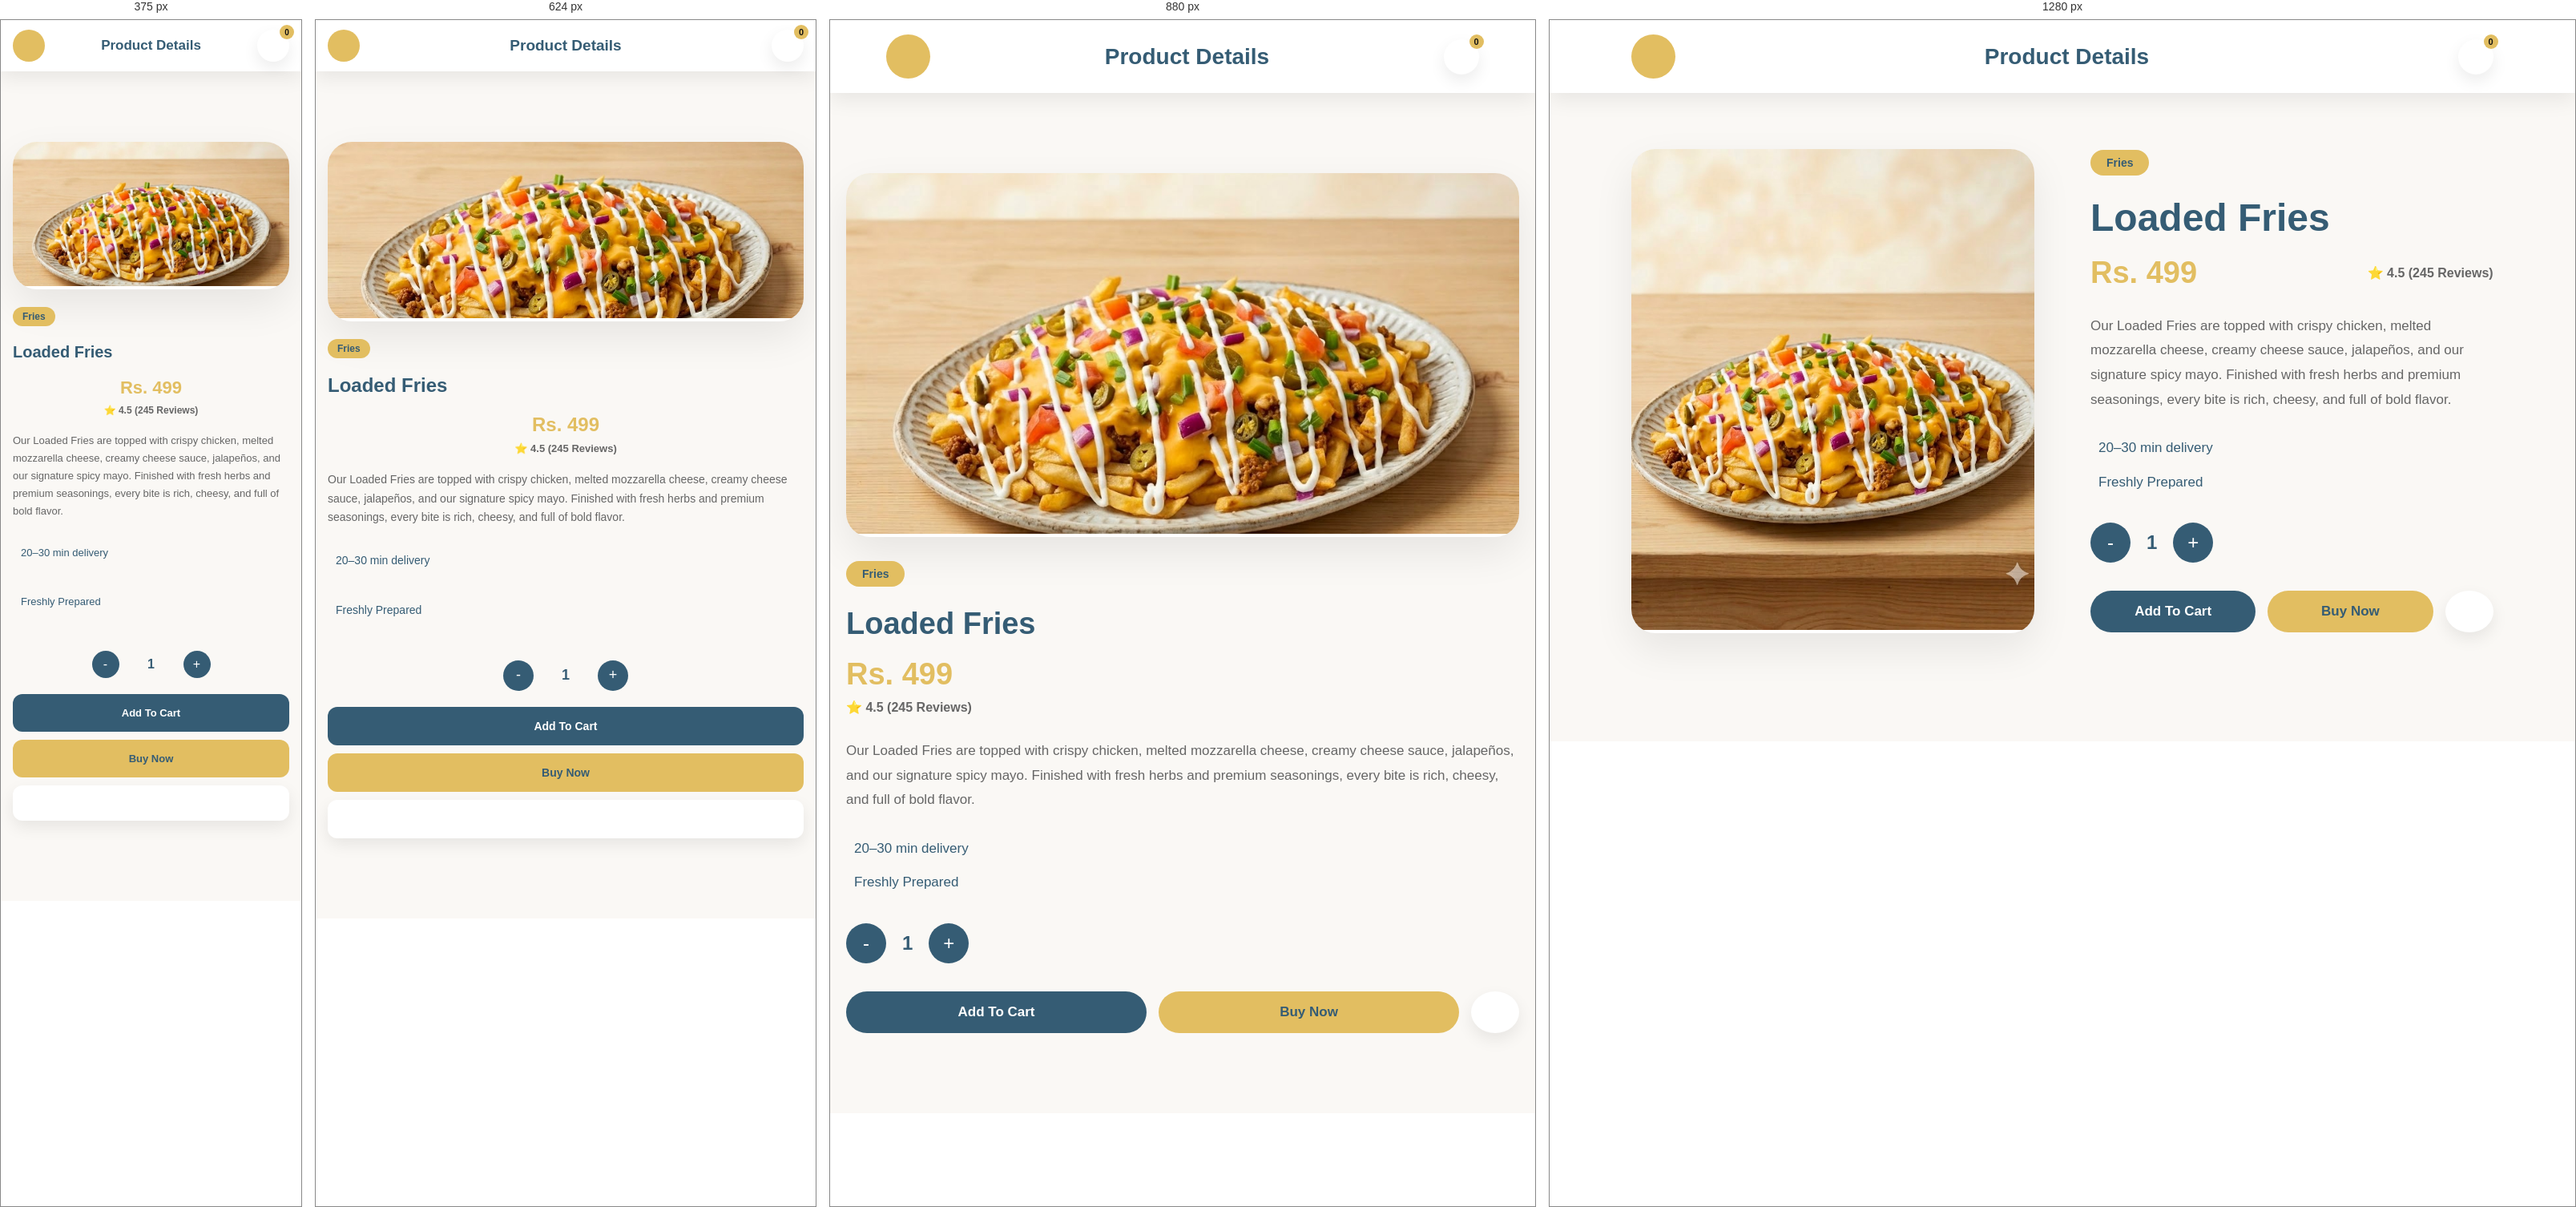
Rendered at 375 px, 624 px, 880 px and 1280 px, left to right.

<!-- file: item7.html -->
<!DOCTYPE html>
<html lang="en">

<head>

<meta charset="UTF-8">
<meta name="viewport" content="width=device-width, initial-scale=1.0">

<title>Loaded Fries</title>

<link rel="stylesheet" href="product.css">

<link href="https://fonts.googleapis.com/css2?family=Poppins:wght@300;400;500;600;700;800&display=swap" rel="stylesheet">

<link rel="stylesheet"
href="https://cdnjs.cloudflare.com/ajax/libs/font-awesome/6.7.2/css/all.min.css">

</head>

<body>

<header class="product-navbar">

    <a href="menu.html" class="back-btn">
        <i class="fa-solid fa-arrow-left"></i>
    </a>

    <h2>Product Details</h2>

    <a href="cart.html" class="cart-link">

    <i class="fa-solid fa-cart-shopping"></i>

    <span id="cartBadge">0</span>

</a>

</header>

<section class="product-page">

<div class="product-image">

<img src="item-5.jpg" alt="Loaded Fries">

</div>

<div class="product-details">

<span class="category">Fries</span>

<h1>Loaded Fries</h1>

<div class="price-rating">

    <h2>Rs. 499</h2>

    <span>⭐ 4.5 (245 Reviews)</span>

</div>

<p>
Our Loaded Fries are topped with crispy chicken, melted mozzarella cheese, creamy cheese sauce, jalapeños, and our signature spicy mayo. Finished with fresh herbs and premium seasonings, every bite is rich, cheesy, and full of bold flavor.
</p>

<div class="delivery-info">

    <p><i class="fa-solid fa-clock"></i> 20–30 min delivery</p>

    <p><i class="fa-solid fa-fire"></i> Freshly Prepared</p>

</div>

<div class="quantity">

    <button onclick="changeQty(-1)">-</button>

    <span id="qty">1</span>

    <button onclick="changeQty(1)">+</button>

</div>

<div class="product-buttons">

    <button class="cart-btn" onclick="addToCart()">
        Add To Cart
    </button>

    <button class="buy-btn" onclick="buyNow()">
        Buy Now
    </button>

    <button class="wish-btn" onclick="toggleWishlist(this)">
        <i class="fa-regular fa-heart"></i>
    </button>

</div>

</div>

</section>

<script src="product.js"></script>

</body>

</html>


/* @media block from product.css */
@media(max-width:992px){

.product-page{

    grid-template-columns:1fr;

    gap:50px;
}

.product-image img{

    height:450px;
}

.product-details h1{

    font-size:38px;
}

.price-rating{

    flex-direction:column;

    align-items:flex-start;

    gap:10px;
}

}

/* @media block from product.css */
@media(max-width:768px){

.product-navbar{

    padding:15px 5%;
}

.product-page{

    padding:0 5%;
}

.product-image img{

    height:350px;
}

.product-buttons{

    flex-direction:column;
}

.cart-btn,
.buy-btn{

    width:100%;
}

.wish-btn{

    width:100%;
    height:55px;
    border-radius:50px;
}

}

/* @media block from product.css */
@media (max-width:992px){

    .product-page{
        display:flex;
        flex-direction:column;
        gap:30px;
        padding:30px 20px;
    }

    .product-image,
    .product-details{
        width:100%;
    }

}

/* @media block from product.css */
@media (max-width:768px){

    .product-navbar{
        padding:12px 15px;
    }

    .product-navbar h2{
        font-size:19px;
    }

    .back-btn,
    .cart-link{
        width:40px;
        height:40px;
    }

    .product-page{
        padding:18px 15px 30px;
        gap:22px;
    }

    .product-image img{
        width:100%;
        height:220px;
        object-fit:cover;
        border-radius:16px;
    }

    .category{
        font-size:12px;
        padding:5px 12px;
    }

    .product-details h1{
        font-size:24px;
        line-height:1.2;
        margin:10px 0;
    }

    .price-rating{
        display:flex;
        justify-content:space-between;
        align-items:center;
        flex-wrap:wrap;
        gap:8px;
    }

    .price-rating h2{
        font-size:24px;
    }

    .price-rating span{
        font-size:13px;
    }

    .product-details p{
        font-size:14px;
        line-height:1.7;
        margin:15px 0;
    }

    .delivery-info{
        display:flex;
        flex-direction:column;
        gap:8px;
        font-size:13px;
    }

    .quantity{
        margin:20px 0;
        justify-content:center;
    }

    .quantity button{
        width:38px;
        height:38px;
        font-size:18px;
    }

    .quantity span{
        font-size:18px;
        min-width:40px;
        text-align:center;
    }

    .product-buttons{
        display:flex;
        flex-direction:column;
        gap:10px;
    }

    .cart-btn,
    .buy-btn,
    .wish-btn{
        width:100%;
        height:48px;
        font-size:14px;
        border-radius:12px;
    }

}

/* @media block from product.css */
@media (max-width:480px){

    .product-navbar h2{
        font-size:17px;
    }

    .product-image img{
        height:180px;
    }

    .product-details h1{
        font-size:20px;
    }

    .price-rating h2{
        font-size:22px;
    }

    .price-rating span{
        font-size:12px;
    }

    .product-details p{
        font-size:13px;
    }

    .delivery-info{
        font-size:12px;
    }

    .quantity button{
        width:34px;
        height:34px;
        font-size:16px;
    }

    .quantity span{
        font-size:16px;
    }

    .cart-btn,
    .buy-btn,
    .wish-btn{
        height:44px;
        font-size:13px;
    }

    #cartBadge{
        width:18px;
        height:18px;
        font-size:10px;
    }

}